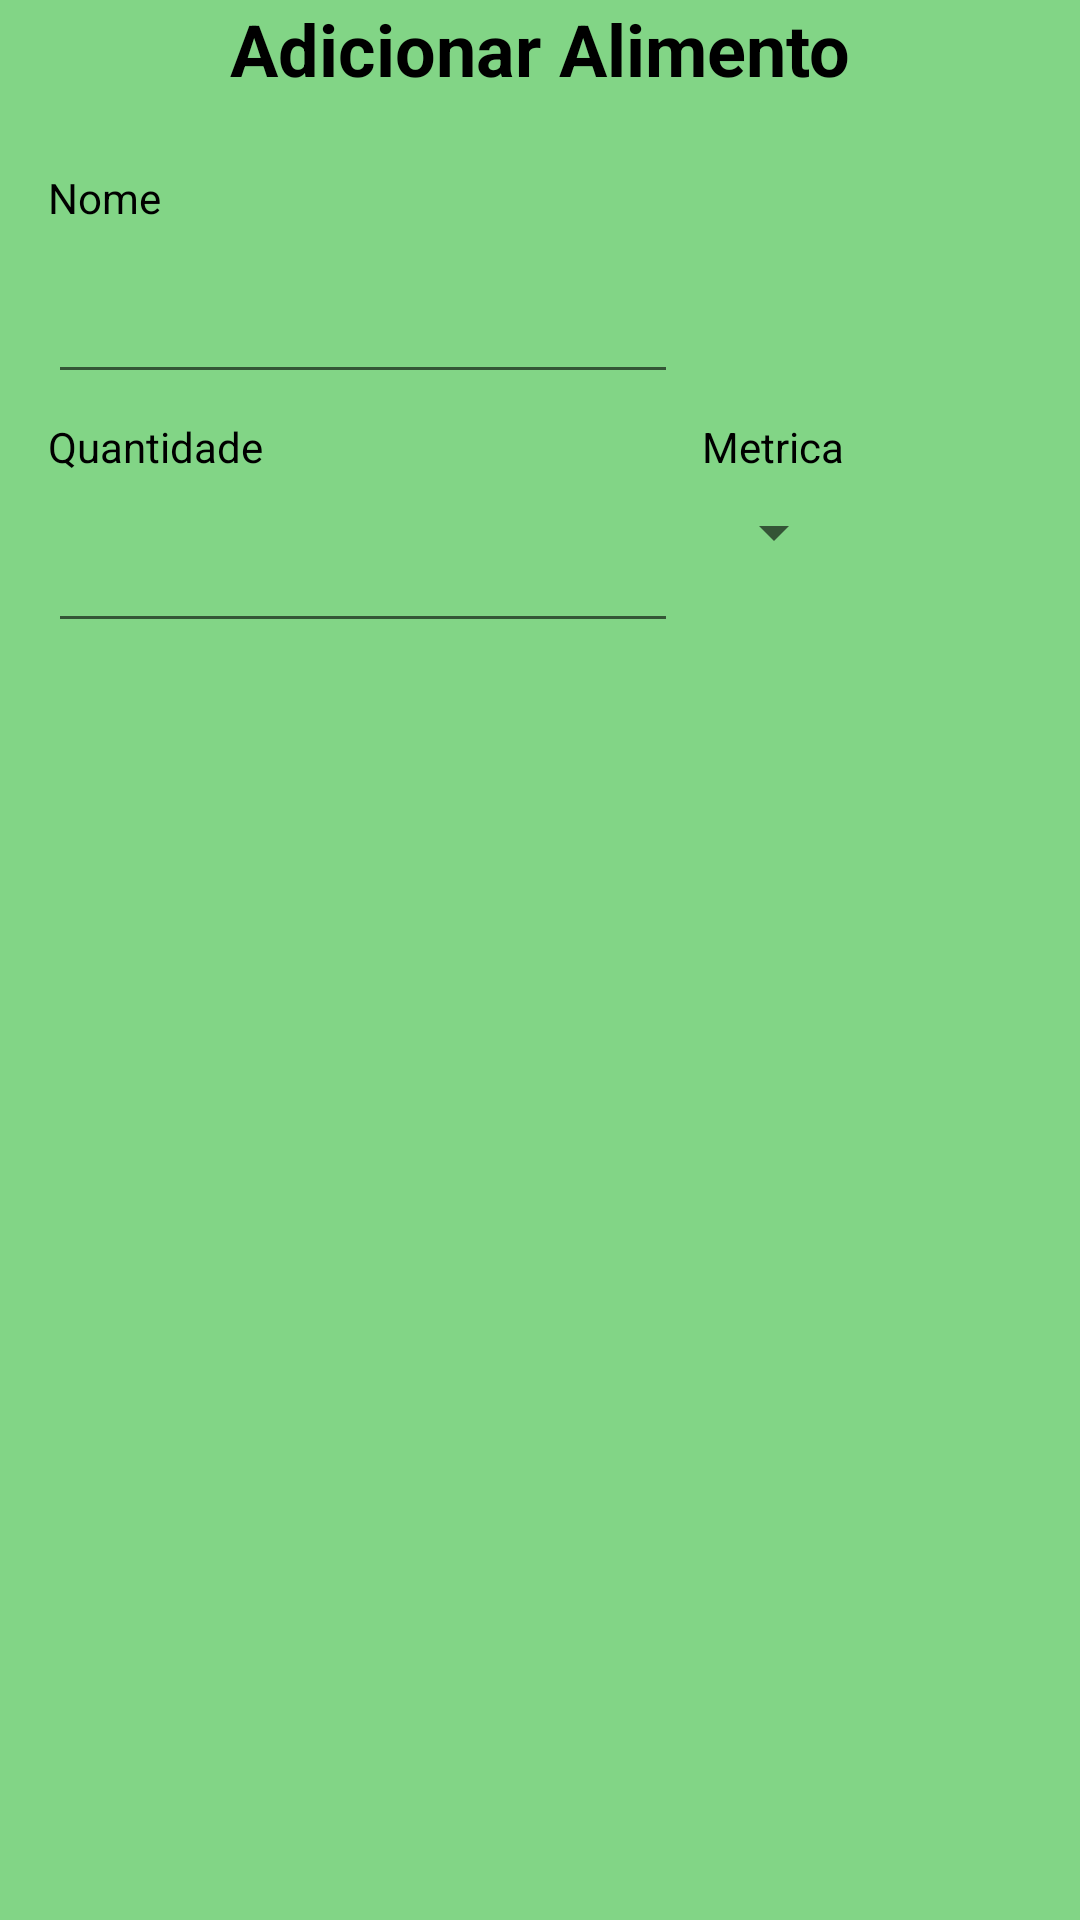

Layout XML and referenced resources for this Android screen:
<!-- AndroidManifest.xml: application theme Theme.IHC -->
<!-- res/layout/adicionar_alimento.xml -->
<?xml version="1.0" encoding="utf-8"?>
<androidx.constraintlayout.widget.ConstraintLayout xmlns:android="http://schemas.android.com/apk/res/android"
    xmlns:app="http://schemas.android.com/apk/res-auto"
    xmlns:tools="http://schemas.android.com/tools"
    android:layout_width="match_parent"
    android:layout_height="match_parent">

    <TextView
        android:id="@+id/textView6"
        android:layout_width="wrap_content"
        android:layout_height="wrap_content"
        android:text="Adicionar Alimento"
        android:textSize="24sp"
        android:textStyle="bold"
        app:layout_constraintEnd_toEndOf="parent"
        app:layout_constraintStart_toStartOf="parent"
        app:layout_constraintTop_toTopOf="parent" />

    <TextView
        android:id="@+id/textView7"
        android:layout_width="wrap_content"
        android:layout_height="wrap_content"
        android:layout_marginStart="16dp"
        android:layout_marginTop="24dp"
        android:text="Nome"
        app:layout_constraintStart_toStartOf="parent"
        app:layout_constraintTop_toBottomOf="@+id/textView6" />

    <EditText
        android:id="@+id/edNomeAlimento"
        android:layout_width="wrap_content"
        android:layout_height="wrap_content"
        android:layout_marginStart="16dp"
        android:layout_marginTop="8dp"
        android:ems="10"
        android:inputType="textPersonName"
        android:minHeight="48dp"
        app:layout_constraintStart_toStartOf="parent"
        app:layout_constraintTop_toBottomOf="@+id/textView7" />

    <TextView
        android:id="@+id/textView8"
        android:layout_width="wrap_content"
        android:layout_height="wrap_content"
        android:layout_marginStart="16dp"
        android:layout_marginTop="8dp"
        android:text="Quantidade"
        app:layout_constraintStart_toStartOf="parent"
        app:layout_constraintTop_toBottomOf="@+id/edNomeAlimento" />

    <EditText
        android:id="@+id/edQuantidade"
        android:layout_width="wrap_content"
        android:layout_height="wrap_content"
        android:layout_marginStart="16dp"
        android:layout_marginTop="8dp"
        android:ems="10"
        android:inputType="number"
        android:minHeight="48dp"
        app:layout_constraintStart_toStartOf="parent"
        app:layout_constraintTop_toBottomOf="@+id/textView8" />

    <TextView
        android:id="@+id/textView9"
        android:layout_width="69dp"
        android:layout_height="18dp"
        android:layout_marginStart="8dp"
        android:layout_marginTop="8dp"
        android:text="Metrica"
        app:layout_constraintEnd_toEndOf="parent"
        app:layout_constraintHorizontal_bias="0.0"
        app:layout_constraintStart_toEndOf="@+id/edQuantidade"
        app:layout_constraintTop_toBottomOf="@+id/edNomeAlimento" />

    <Spinner
        android:id="@+id/spinnerMetrica"
        android:layout_width="wrap_content"
        android:layout_height="wrap_content"
        android:layout_marginStart="8dp"
        android:layout_marginTop="8dp"
        app:layout_constraintEnd_toEndOf="parent"
        app:layout_constraintHorizontal_bias="0.0"
        app:layout_constraintStart_toEndOf="@+id/edQuantidade"
        app:layout_constraintTop_toBottomOf="@+id/textView9" />
</androidx.constraintlayout.widget.ConstraintLayout>
<!-- resources referenced by this layout -->
<resources>
  <style name="Theme.IHC" parent="Theme.MaterialComponents.Light.NoActionBar">
          
          <item name="colorPrimary">@color/teal_200</item>
          <item name="colorPrimaryVariant">@color/white</item>
          <item name="colorOnPrimary">@color/black</item>
          
          <item name="colorSecondary">@color/teal_200</item>
          <item name="colorSecondaryVariant">@color/teal_700</item>
          <item name="colorOnSecondary">@color/black</item>
          
          <item name="android:statusBarColor" tools:targetApi="l">?attr/colorPrimaryVariant</item>
          
          <item name="android:windowBackground">@color/green</item>
          <item name="android:textColor">@color/black</item>
  
      </style>
  <color name="teal_200">#FF03DAC5</color>
  <color name="white">#FFFFFFFF</color>
  <color name="black">#FF000000</color>
  <color name="teal_700">#FF018786</color>
  <color name="green">#FF82D586</color>
</resources>
